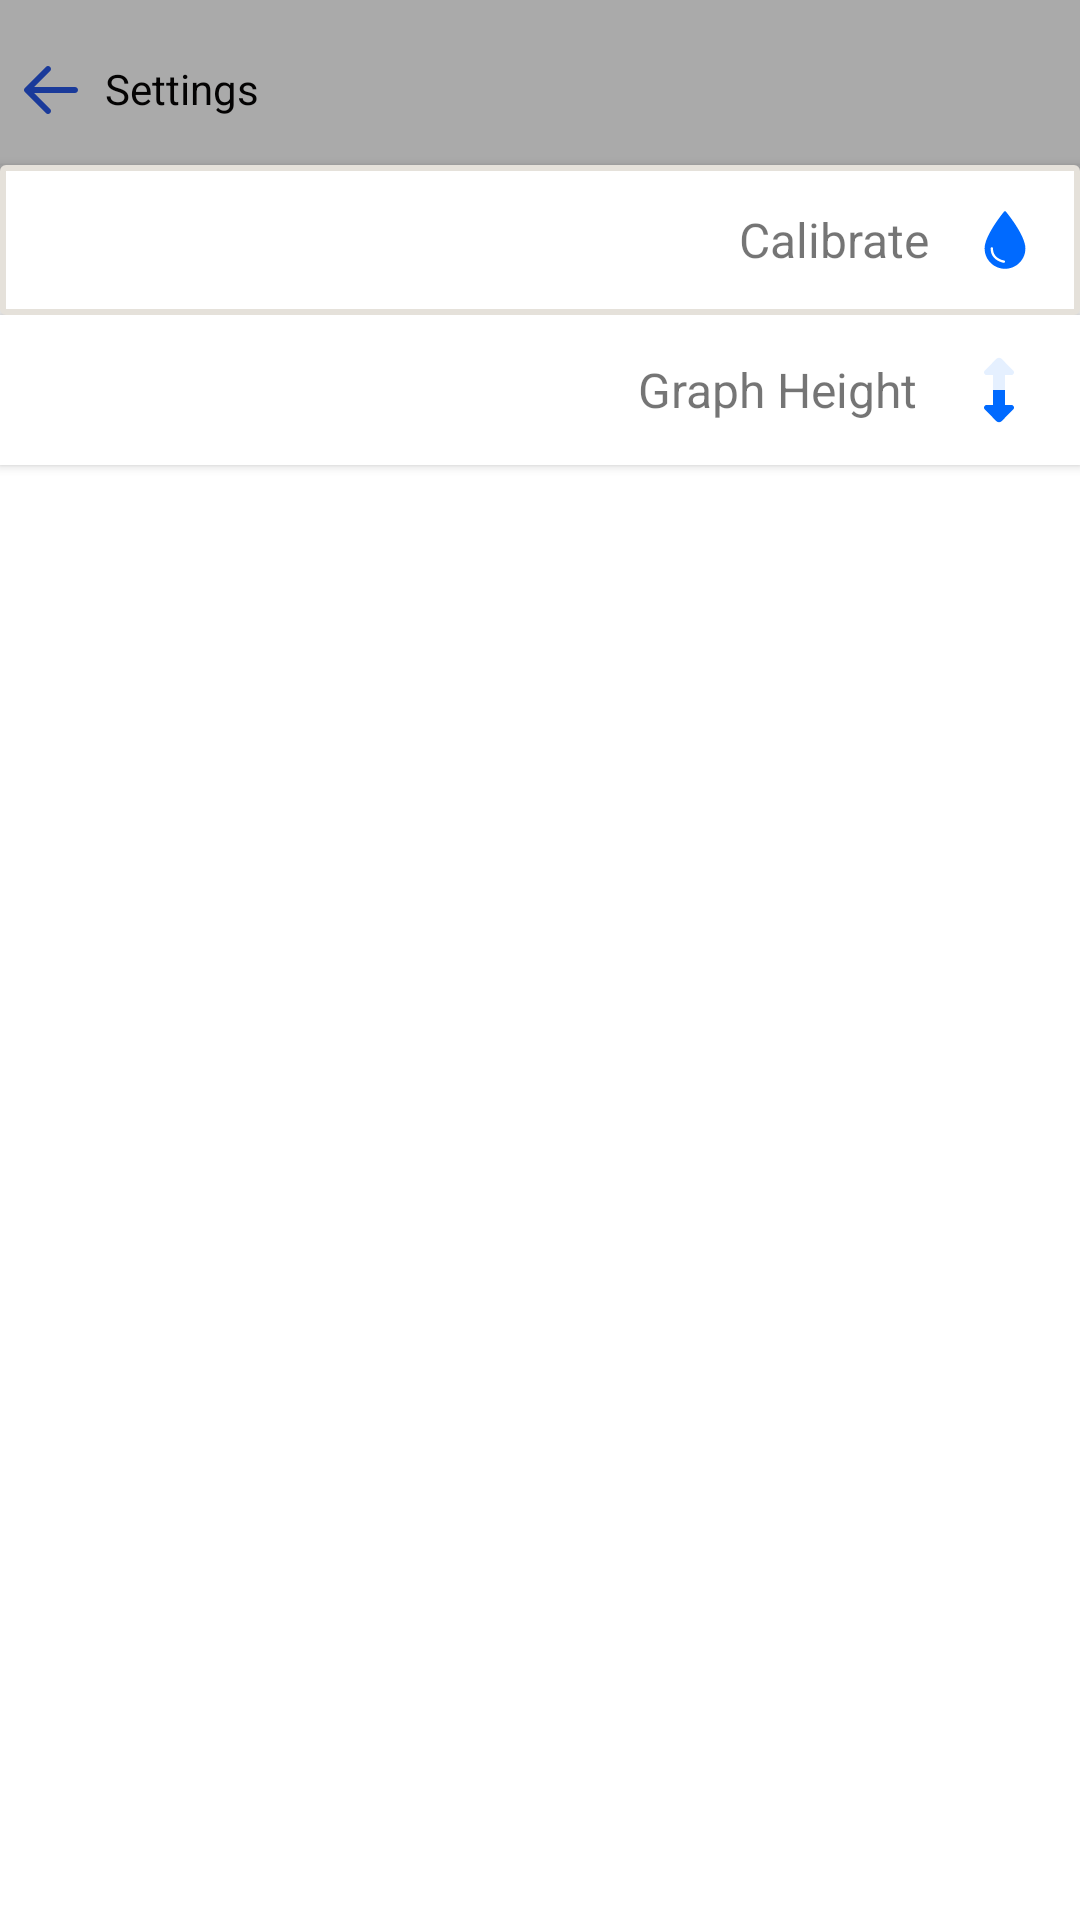

Produce the Android XML layout that renders to this screen, including the resource entries it uses.
<!-- AndroidManifest.xml: application theme AppTheme -->
<!-- res/layout/activity_settingsview.xml -->
<?xml version="1.0" encoding="utf-8"?>
<RelativeLayout xmlns:android="http://schemas.android.com/apk/res/android"
    xmlns:app="http://schemas.android.com/apk/res-auto"
    xmlns:tools="http://schemas.android.com/tools"
    android:layout_width="match_parent"
    android:layout_height="match_parent"
    tools:context=".settingsview"
    android:background="#FFFF">

    <LinearLayout
        android:layout_width="match_parent"
        android:layout_height="match_parent"
        android:orientation="vertical">

        <RelativeLayout
            android:layout_width="match_parent"
            android:layout_height="60dp"
            android:background="@android:color/darker_gray">
            <ImageView
                android:id="@+id/txt"
                android:layout_width="wrap_content"
                android:layout_height="match_parent"
                android:layout_alignParentLeft="true"
                android:layout_centerVertical="true"
                android:src="@drawable/left"
                android:layout_marginLeft="5dp"
                />
            <TextView
                android:layout_marginLeft="15dp"

                android:layout_marginTop="10dp"
                android:paddingTop="10dp"
                android:paddingLeft="20dp"
                android:textColor="#040303"
                android:layout_width="300dp"
                android:textStyle=""
                android:layout_height="60dp"
                android:layout_alignParentLeft="true"
                android:backgroundTint="@android:color/darker_gray"
                android:text="Settings"
                android:textAllCaps="false" />
        </RelativeLayout>

    </LinearLayout>
    <LinearLayout
        android:layout_width="match_parent"
        android:layout_height="match_parent"
        android:orientation="vertical">
    <LinearLayout
        android:layout_width="match_parent"
        android:layout_height="50dp"
        android:orientation="horizontal"
        style="@style/Widget.AppCompat.Button"
        android:background="@drawable/borderforsetting"
        android:gravity="center|right"
        android:paddingRight="15dp"
        android:textColor="#637E76"
        android:textAllCaps="false"
        android:layout_marginTop="55dp"
        >
        <TextView
            android:layout_width="wrap_content"
            android:layout_height="wrap_content"
            android:text="Calibrate"
            android:id="@+id/calibrations"
            android:layout_marginRight="15dp"
            android:textSize="16dp"
            />
        <ImageView
            android:layout_width="wrap_content"
            android:layout_height="wrap_content"
            android:src="@drawable/drop_of_bloo"/>
    </LinearLayout>
    <LinearLayout
        android:layout_width="match_parent"
        android:layout_height="50dp"
        android:orientation="horizontal"
        style="@style/Widget.AppCompat.Button"
        android:background="@drawable/borderforsting_1"
        android:gravity="center|right"
        android:paddingRight="15dp"
        android:textColor="#637E76"
        android:textAllCaps="false">
        <TextView
            android:layout_width="wrap_content"
            android:layout_height="wrap_content"
            android:text="Graph Height"
            android:id="@+id/heightgraph"
            android:layout_marginRight="15dp"
            android:textSize="16dp"
            />
        <ImageView
            android:layout_width="wrap_content"
            android:layout_height="wrap_content"
            android:src="@drawable/resize_vertical"/>
    </LinearLayout>
    </LinearLayout>
</RelativeLayout>
<!-- resources referenced by this layout -->
<resources>
  <!-- drawable borderforsetting (drawable) -->
  <?xml version="1.0" encoding="utf-8"?>
  <ripple xmlns:android="http://schemas.android.com/apk/res/android" android:color="#FBF9F1">
      <item >
          <shape>
              <solid android:color="#ffff" />
              <stroke android:width="2dp" android:color="#E5E1DA" />
              <corners android:radius="1dp"/>
          </shape>
      </item>
  </ripple>
  <!-- drawable borderforsting_1 (drawable) -->
  <?xml version="1.0" encoding="utf-8"?>
  <ripple xmlns:android="http://schemas.android.com/apk/res/android" android:color="#FBF9F1">
      <item >
          <shape>
              <solid android:color="#ffff" />
              <stroke android:width="2dp" android:color="#ffff" />
              <corners android:radius="0dp"/>
          </shape>
      </item>
  </ripple>
  <!-- drawable drop_of_bloo (drawable) -->
  <vector android:height="20dp" android:viewportHeight="50"
      android:viewportWidth="50" android:width="20dp" xmlns:android="http://schemas.android.com/apk/res/android">
      <path android:fillColor="#006AFF" android:pathData="M25,1.018C24.71,1.018 24.421,1.132 24.23,1.361C23.567,2.162 8,21.097 8,31.998C8,41.373 15.626,49 25,49C34.374,49 42,41.374 42,32C42,21.098 26.433,2.162 25.771,1.361C25.581,1.132 25.29,1.018 25,1.018zM14,31C14.553,31 15,31.448 15,32C15,40.606 23.769,41.957 24.143,42.01C24.69,42.088 25.068,42.594 24.99,43.141C24.918,43.64 24.492,44 24.002,44C23.955,44 23.905,43.997 23.857,43.99C23.749,43.975 13,42.321 13,32C13,31.448 13.447,31 14,31z"/>
  </vector>
  <!-- drawable left (drawable) -->
  <vector android:height="24dp" android:viewportHeight="48"
      android:viewportWidth="48" android:width="24dp" xmlns:android="http://schemas.android.com/apk/res/android">
      <path android:fillColor="#1A3A9A" android:pathData="M20.586,39.414C20.977,39.805 21.488,40 22,40s1.023,-0.195 1.414,-0.586c0.781,-0.781 0.781,-2.047 0,-2.828L12.828,26H40c1.104,0 2,-0.896 2,-2s-0.896,-2 -2,-2H12.828l10.586,-10.586c0.781,-0.781 0.781,-2.047 0,-2.828c-0.781,-0.781 -2.047,-0.781 -2.828,0l-14,14c-0.781,0.781 -0.781,2.047 0,2.828L20.586,39.414z"/>
  </vector>
  <!-- drawable resize_vertical (drawable) -->
  <vector xmlns:android="http://schemas.android.com/apk/res/android"
      android:width="24dp"
      android:height="24dp"
      android:viewportWidth="24"
      android:viewportHeight="24">
    <path
        android:pathData="M16.747,5.522l-3.856,-3.893c-0.491,-0.495 -1.291,-0.495 -1.782,0L7.253,5.522C6.71,6.07 7.098,7 7.869,7H10v5h4V7h2.131C16.902,7 17.29,6.07 16.747,5.522z"
        android:strokeAlpha="0.35"
        android:fillColor="#B4D4FF"
        android:fillAlpha="0.35"/>
    <path
        android:pathData="M7.253,18.478l3.856,3.893c0.491,0.495 1.291,0.495 1.782,0l3.856,-3.893C17.289,17.93 16.902,17 16.131,17H14v-5h-4v5H7.869C7.098,17 6.71,17.93 7.253,18.478z"
        android:fillColor="#006AFF"/>
  </vector>
  <style name="AppTheme" parent="Theme.AppCompat.Light.DarkActionBar">
          
          <item name="colorPrimary">@color/colorPrimary</item>
          <item name="colorPrimaryDark">@color/colorPrimaryDark</item>
          <item name="colorAccent">@color/colorAccent</item>
      </style>
  <color name="colorPrimary">#AAAAAA</color>
  <color name="colorPrimaryDark">#AAAAAA</color>
  <color name="colorAccent">#FF4081</color>
</resources>
